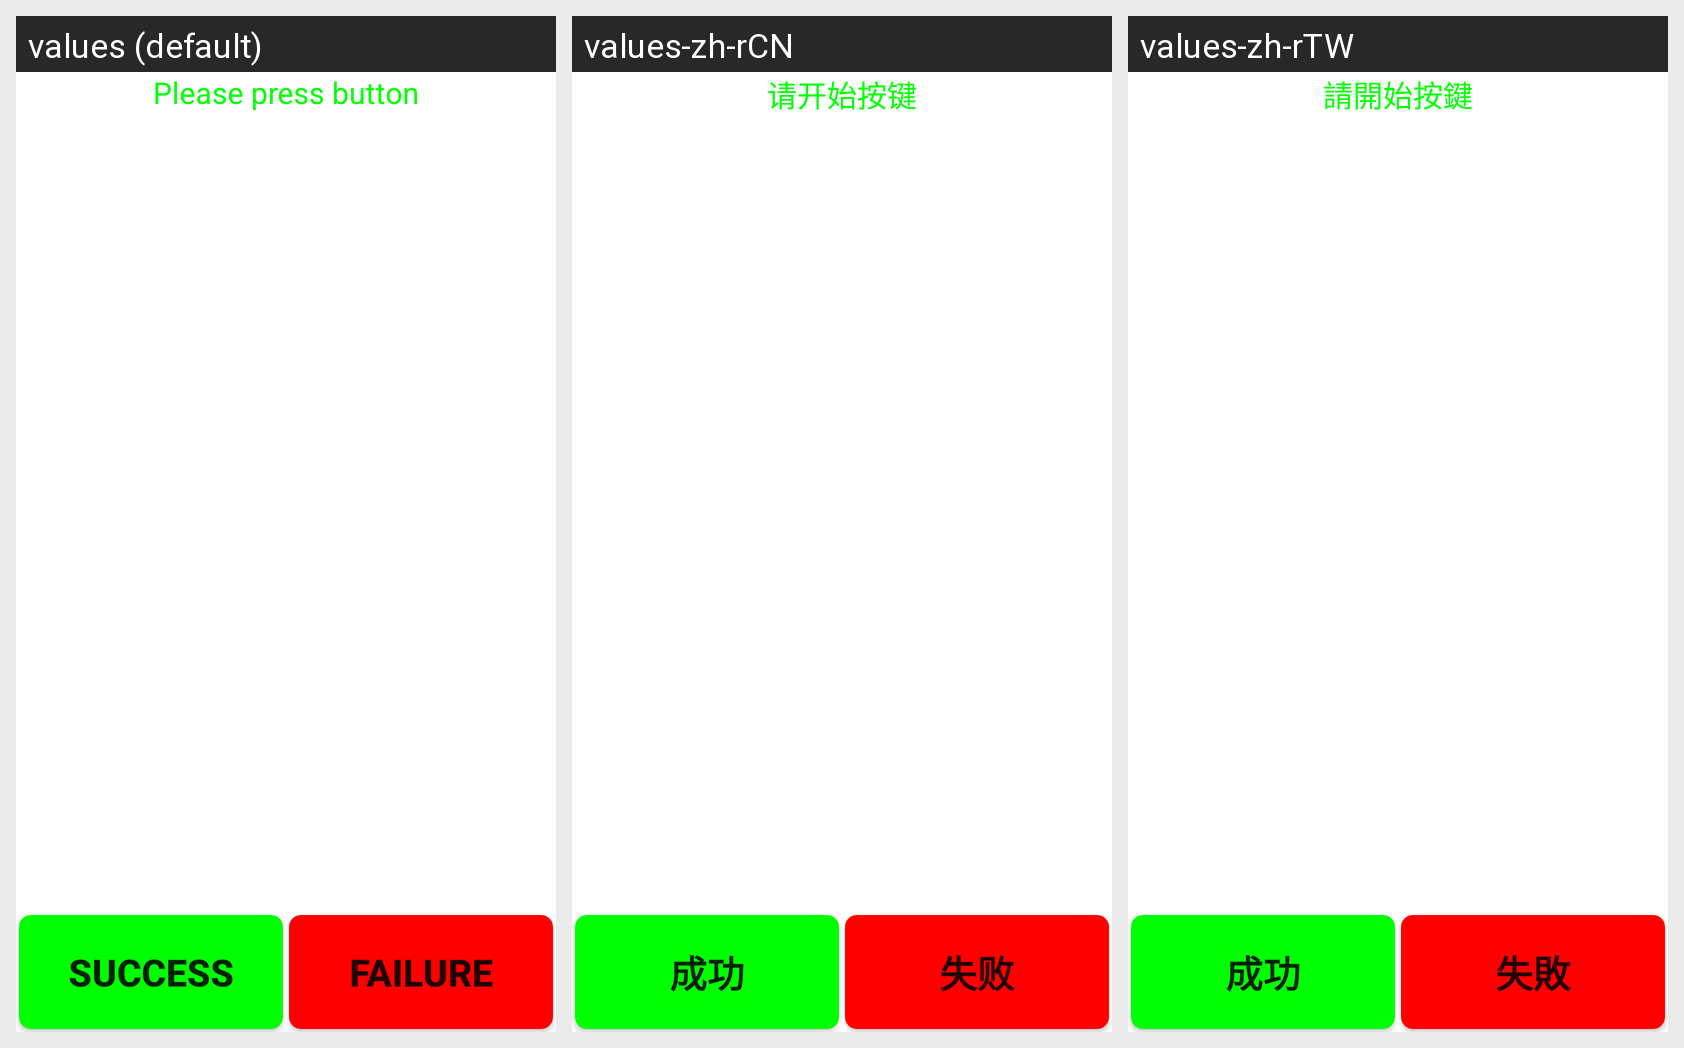

The same Android screen rendered under several of its app's locales, left to right. List the strings drawn on it with the default value and each locale's translation.
Android screen res/layout/keycode.xml rendered under 3 locales, left to right: values (default), values-zh-rCN, values-zh-rTW. Device: Nexus 5 (rendered at 1080×1920; each locale shown at half size, 540×960, under a caption strip naming it); theme Theme.MaterialComponents.DayNight.NoActionBar.
Strings drawn on this screen, with the default value and each locale's value (text and hints the layout hard-codes, and strings that could not be matched under every locale, appear in the picture but are not listed):

KeyCode_info
  values: Please press button
  values-zh-rCN: 请开始按键
  values-zh-rTW: 請開始按鍵

Success
  values: Success
  values-zh-rCN: 成功
  values-zh-rTW: 成功

Failed
  values: Failure
  values-zh-rCN: 失败
  values-zh-rTW: 失敗
